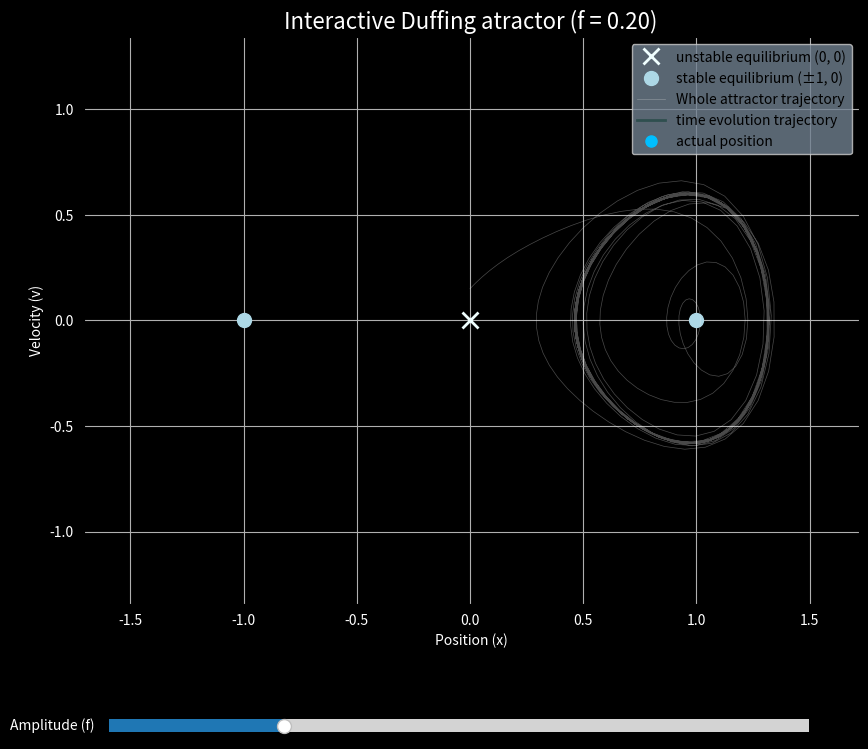

Write the Python code that produced this figure.
import numpy as np
from scipy.integrate import solve_ivp
import matplotlib.pyplot as plt
from matplotlib.widgets import Slider
from matplotlib.animation import FuncAnimation
plt.rcParams['toolbar'] = 'none'



#CONSTANTS
a = 1.0
b = 1.0
c = 0.2
freq_ratio = 0.213
omega = freq_ratio * 2 * np.pi
y0 = [0.0, 0.15]
physics_args = (a, b, c, omega)

# Sim settings
t_span = [0, 300] #Time span
num_points = 2000 
t_eval = np.linspace(t_span[0], t_span[1], num_points)



#Fun for duffing system equations
def duffing_system(t, y, f, physics_touple):
    x, v = y
    a, b, c, omega = physics_touple
    
    dxdt = v
    dvdt = b * x - a * x**3 - c * v + f * np.cos(omega * t)
    return [dxdt, dvdt]

#Fun for computing solution for each f value (kinda pain in the ass )
def compute_solution(f_val, t_eval, y0, args_tuple):
    sol = solve_ivp(
        fun=duffing_system,
        t_span=[t_eval.min(), t_eval.max()],
        y0=y0,
        t_eval=t_eval,
        args=(f_val, args_tuple), #f_val is passing here, i have tried deleting args touple from here since its global but idk (i know its stupid but cant figoure out)
        method='RK45' #runge kutta supremancy
    )
    return sol.t, sol.y[0], sol.y[1]

# Sim settings
t_span = [0, 300] #Time span
num_points = 2000 
t_eval = np.linspace(t_span[0], t_span[1], num_points)


# Plotting settings
fig, ax = plt.subplots(figsize=(10, 9), facecolor = 'black')
plt.subplots_adjust(bottom=0.25)
ax = plt.gca()
ax.set_facecolor("black")

#INITIAL STATE 
f_initial = 0.2
t, x, v = compute_solution(f_initial, t_eval, y0, physics_args)
ax.set_title(f'Interactive Duffing atractor (f = {f_initial:.2f})', fontsize=16, color= 'white')

# Points of equilibrium (kinda of)
x_eq_unstable = 0.0
x_eq_stable_1 = np.sqrt(b / a)
x_eq_stable_2 = -np.sqrt(b / a)
v_eq = 0.0

ax.plot(x_eq_unstable, v_eq, 'x', color='azure', markersize=12, mew=2, 
        label=f'unstable equilibrium (0, 0)')
ax.plot([x_eq_stable_1, x_eq_stable_2], [v_eq, v_eq], 'o', color='lightblue', 
        markersize=10, label=f'stable equilibrium (±1, 0)')

# Dynamical elements ? why ,
background_line, = ax.plot(x, v, lw=0.5, alpha=0.3, color='whitesmoke', label='Whole attractor trajectory')
line, = ax.plot([], [], lw=2, color='darkslategray', label='time evolution trajectory')
point, = ax.plot([], [], 'o', color='deepskyblue', markersize=8, label='actual position')

ax.set_xlabel('Position (x)', color = 'white')
ax.set_ylabel('Velocity (v)', color = 'white')
ax.tick_params(axis='x', labelcolor='white')
ax.tick_params(axis='y', labelcolor='white')
ax.legend(loc='upper right', facecolor='slategray')
ax.grid(True)

# Setting whole plot bettwen limits
_, x_safe, v_safe = compute_solution(0.5, t_eval, y0, physics_args)
ax.set_xlim(x_safe.min() * 1.1, x_safe.max() * 1.1)
ax.set_ylim(v_safe.min() * 1.1, v_safe.max() * 1.1)

# Slider for amplitude 'f'
ax_slider_f = plt.axes([0.15, 0.1, 0.7, 0.03], facecolor='lightgoldenrodyellow')
f_slider = Slider(
    ax=ax_slider_f,
    label='Amplitude (f)',
    valmin=0.1,   
    valmax=0.5,   
    valinit=f_initial,
    valstep=0.01
)
f_slider.label.set_color('white')

#Fun for anims
def init_animation():
    #cleaning shit
    line.set_data([], [])
    point.set_data([], [])

    return line, point

def animate_frame(i):
    # in each iteraztion we are using diffreng x and v values from precomputed arrays
    line.set_data(x[:i], v[:i])
    point.set_data([x[i]], [v[i]])
    return line, point


anim_object = FuncAnimation(
    fig, 
    animate_frame, 
    init_func=init_animation,
    frames=num_points, 
    interval=10,      # tim ebeetwen frames in ms
    blit=True         # for optimization (idk)
)

def update_f(val):
    global t, x, v, anim_object 
    
    new_f = f_slider.val
    
    #1 Stop the aimation
    if anim_object is not None:
        anim_object.event_source.stop()

    #2 Compute new values
    t, x, v = compute_solution(new_f, t_eval, y0, physics_args)
    
    #3 Ubdate 
    background_line.set_data(x, v)
    ax.set_title(f'Interactive Duffing atractor (f = {new_f:.2f})', fontsize=16)

    #4 create and run NEW sim
    anim_object = FuncAnimation(
        fig, 
        animate_frame, 
        init_func=init_animation,
        frames=num_points, 
        interval=10, 
        blit=True
    )
    
    #5 revresh the view
    fig.canvas.draw_idle()


f_slider.on_changed(update_f)


plt.get_current_fig_manager().full_screen_toggle()


plt.show()
